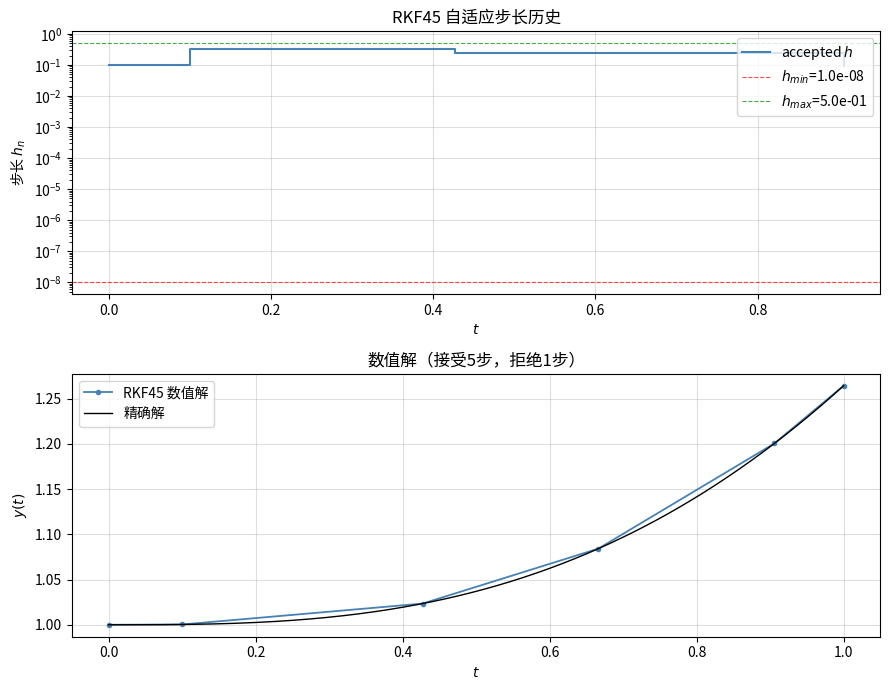

This chart was generated by the following Python code:
"""
教材第五章 §5.3.4：Fehlberg 自适应 Runge-Kutta 4(5) 方法模板。

算法核心思想
------------
1. 每步用同一组 6 个阶段斜率 K1~K6 分别构造「四阶近似 y4」和「五阶近似 y5」。
2. 误差估计：η = y5 - y4 ≈ 四阶公式的局部截断误差（O(h^5)）。
3. 接受准则：无量纲误差 ε = max(|η| / sc) ≤ 1 则接受，否则拒绝并缩小步长重算。
4. 步长更新：h_new = h × safety × ε^(-1/5)，再截断到 [h_min, h_max]。
   （指数 -1/5 来自四阶误差 ∝ h^5，令 h 使误差恰等于容限即得此公式）
5. 接受时推进五阶解 y5（精度更高），四阶解 y4 只参与误差估计。

Fehlberg Butcher 表（教材式 5.3.22 / 5.3.23）
----------------------------------------------
c | B (阶段系数矩阵，下三角)
--+----------------------------------------------
0  |
1/4| 1/4
3/8| 3/32        9/32
12/13| 1932/2197 -7200/2197  7296/2197
1  | 439/216    -8          3680/513   -845/4104
1/2| -8/27       2         -3544/2565  1859/4104  -11/40
--+----------------------------------------------
y4 | 25/216      0          1408/2565  2197/4104   -1/5    0
y5 | 16/135      0          6656/12825 28561/56430 -9/50   2/55

误差系数（y5 - y4 的各 K 权重）：
  K1: 1/360, K2: 0, K3: -128/4275, K4: -2197/75240, K5: 1/50, K6: 2/55
"""  # Python 语法：文件开头的三引号字符串是「模块文档字符串」，可用 help() 或 __doc__ 读取。

# ============================================================
#  导入依赖
# ============================================================
import numpy as np        # Python 语法：import 将外部库引入当前命名空间，as np 是别名；
                          # NumPy 提供 np.abs / np.maximum / np.asarray 等向量运算，
                          # 让同一套代码同时支持标量 ODE 和 ODE 方程组。
import matplotlib.pyplot as plt  # Python 语法：pyplot 是 Matplotlib 的子模块，
                                 # 通过 plt.xxx 调用画图函数；这里画步长历史与数值解对比图。

# ============================================================
#  §1  必须替换的参数：右端函数 + 初值问题设置
# ============================================================

def f(t, y):
    """【必须替换】ODE 右端函数，表示 y' = f(t, y)。

    参数
    ----
    t : float        当前时间节点
    y : float 或 np.ndarray   当前数值近似（标量 ODE 用 float，方程组用一维数组）

    返回
    ----
    float 或 np.ndarray，与 y 形状相同，表示 y'(t) 的近似。

    替换示例
    --------
    标量 ODE：  return -y + t**2 + 1
    方程组：    return np.array([y[1], -y[0]])   # y1'=y2, y2'=-y1
    """
    # ---- 当前填写的测试方程：y' = -y + t^2 + 1，精确解 y = (t+1)^2 - 0.5*exp(-t) ----
    return -y + t**2 + 1.0  # 【必须替换】将此行改为题目中的 f(t, y)。

# ---- 初值问题参数 ----
t0 = 0.0   # 【必须替换】数值分析：求解区间左端点 a，也是初值所在点。
T  = 1.0   # 【必须替换】数值分析：求解区间右端点 b；算法会截短最后一步使恰好到达 T。
y0 = 1.0   # 【必须替换】数值分析：初值 y(t0)；
           #   方程组：写成 np.array([分量1, 分量2, ...], dtype=float)。

# ---- 精确解（可选，用于误差对比；若未知则注释掉下方校验代码）----
def exact(t):
    """【可选替换】精确解 y(t)，用于计算全局误差。未知时删去即可。

    对应方程 y' = -y + t^2 + 1, y(0)=1 的精确解推导：
      积分因子法：e^t y = ∫e^t(t^2+1)dt = e^t(t^2-2t+3) + C
      → y = t^2 - 2t + 3 + C*e^{-t}
      由 y(0)=1：1 = 3 + C → C = -2
      → y(t) = t^2 - 2t + 3 - 2*e^{-t}
    验证：y(1) = 1-2+3-2/e ≈ 1.2642
    """
    return t**2 - 2.0*t + 3.0 - 2.0*np.exp(-t)  # 【可选替换】

# ============================================================
#  §2  步长控制参数（通常只需调整容限）
# ============================================================

h_initial  = 0.1     # 【可替换】数值分析：第一步的候选步长；后续步长完全由误差控制，
                      # 初始值只影响第一步的"起步速度"，通常选 (b-a)/10 即可。

h_min      = 1.0e-8  # 【可替换】数值分析：允许的最小步长。
                      # 若误差超限时步长已经 ≤ h_min，说明问题可能是刚性的，
                      # 此时算法会抛出 RuntimeError，提示换用隐式方法。

h_max      = 0.5     # 【可替换】数值分析：允许的最大步长，防止解变化平缓时步长增长过大，
                      # 从而漏掉可能存在的局部细节（如隐藏的小幅振荡）。

atol       = 1.0e-8  # 【可替换】数值分析：绝对误差容限。
                      # 当解的数值接近 0 时，相对容限趋于无穷严格，
                      # 此时由 atol 给出误差的绝对下界，防止步长无限缩小。

rtol       = 1.0e-6  # 【可替换】数值分析：相对误差容限。
                      # 当解的数值量级较大时，atol 相对来说非常宽松，
                      # 此时由 rtol×|y| 动态收紧误差要求，保证相对精度。

safety     = 0.9     # 【通常不替换】数值分析：安全系数（< 1）。
                      # 理论最优步长 h* = h × ε^(-1/5)；
                      # 乘以 0.9 是让建议值保守一些，减少下一步被拒绝的概率。

factor_min = 0.2     # 【通常不替换】数值分析：单次调整的步长最小缩放倍数。
                      # 防止误差极大时步长一下子缩到 0，导致步长序列产生突变。

factor_max = 5.0     # 【通常不替换】数值分析：单次调整的步长最大放大倍数。
                      # 防止某一步误差偶然极小（如接近机器精度）时步长激增，
                      # 引发下一步大概率被拒绝的"反弹"。

# ============================================================
#  §3  初始化存储容器
# ============================================================

t_values     = [float(t0)]              # Python 语法：方括号 [] 创建列表，float() 强制浮点；
                                         # 数值分析：自适应步长导致节点总数未知，故用可动态扩展的列表。

y_values     = [np.asarray(y0, dtype=float)]  # Python 语法：np.asarray 把任意输入统一转成 NumPy 浮点数组；
                                               # 数值分析：统一表示使得同一代码支持标量与方程组。

accepted_h   = []  # Python 语法：[] 创建空列表，后续用 list.append() 追加；
                   # 数值分析：保存每个被接受步骤实际使用的步长，用于可视化步长变化。

error_history = []  # Python 语法：同上；数值分析：保存每个接受步的无量纲误差 ε，
                    # 正确实现时所有值应在 (0, 1]，等于 1 时恰好在容限边界。

h             = float(h_initial)  # Python 语法：创建当前候选步长，每次循环后根据误差更新。
rejected_steps = 0                 # Python 语法：整数计数器；数值分析：拒绝次数过多
                                   # 通常说明问题是刚性的，或容限太严，或初始步长过大。

# ============================================================
#  §4  主循环：逐步推进时间
# ============================================================
# 数值分析：外层 while 控制"时间推进"；每次迭代尝试一步，
#   接受则时间前进，拒绝则时间停在原处（缩小 h 后重试）。

while t_values[-1] < T:  # Python 语法：[-1] 取列表最后一个元素，即当前已接受的最新时间节点。
                          # 数值分析：直到时间到达右端点 T 为止（最后一步可能因截断而精确到达 T）。

    # ---- 读取当前已接受的节点与解 ----
    tn = t_values[-1]   # Python 语法：赋值读取列表末元素；数值分析：tn 是本次尝试的起始时间。
    yn = y_values[-1]   # Python 语法：同上；数值分析：yn 是 tn 处已接受的数值近似。

    # ---- 确定本次候选步长（三路截断）----
    # 数值分析：
    #   min(h, h_max) ：不超过用户设定的最大步长；
    #   min(..., T-tn)：最后一步截短以恰好落在 T，而不是越过 T。
    hn = min(h, h_max, T - tn)  # Python 语法：内置 min 接受任意多个参数，返回最小值。

    # ============================================================
    #  §4.1  计算 6 个 Fehlberg 阶段斜率 K1 ~ K6
    # ============================================================
    # 数值分析：每个 Ki = f(tn + ci*hn, yn + hn * Σ b_{ij} Kj)，
    #   系数来自 Butcher 表；显式方法的特点是 Ki 只用前面已算出的斜率。

    # K1：在当前节点 (tn, yn) 处取斜率（c1=0，不前移时间）
    k1 = f(tn, yn)
    # Python 语法：直接调用上方定义的函数 f；
    # 数值分析：K1 被 4 阶和 5 阶公式共用，也是此步骤唯一"真正代价"之一。

    # K2：前移 h/4（c2=1/4），用 K1 做 1/4 步欧拉预测
    k2 = f(tn + hn / 4.0,
           yn + hn * k1 / 4.0)
    # Python 语法：运算符优先级与数学相同，/ 和 * 高于 +；
    # 数值分析：b21 = 1/4，与 c2 = 1/4 一致（一致性要求 Σ b_{rj} = c_r）。

    # K3：前移 3h/8（c3=3/8），用 K1 和 K2 加权
    k3 = f(tn + 3.0 * hn / 8.0,
           yn + hn * (3.0 * k1 + 9.0 * k2) / 32.0)
    # 数值分析：b31=3/32, b32=9/32；注意 3/32 + 9/32 = 12/32 = 3/8 = c3，满足一致性。

    # K4：前移 12h/13（c4=12/13），用 K1、K2、K3 加权
    k4 = f(tn + 12.0 * hn / 13.0,
           yn + hn * (1932.0 * k1 - 7200.0 * k2 + 7296.0 * k3) / 2197.0)
    # 数值分析：分母 2197 = 13^3；b41=1932/2197, b42=-7200/2197, b43=7296/2197；
    # 注意 K2 系数为负，说明该方向修正是反向的（数值上合理，由 Fehlberg 优化得到）。

    # K5：前移 h（c5=1，即步终点），用 K1~K4 加权
    k5 = f(tn + hn,
           yn + hn * (439.0 * k1 / 216.0
                      - 8.0 * k2
                      + 3680.0 * k3 / 513.0
                      - 845.0 * k4 / 4104.0))
    # Python 语法：长表达式分多行写，只需保证括号未闭合即可续行（隐式续行）；
    # 数值分析：K5 在步终点 tn+hn 处评估；b51=439/216≈2.03, b52=-8, b53≈7.17, b54≈-0.21。

    # K6：前移 h/2（c6=1/2，注意不是步终点！），用 K1~K5 加权
    k6 = f(tn + hn / 2.0,
           yn + hn * (-8.0 * k1 / 27.0
                      + 2.0 * k2
                      - 3544.0 * k3 / 2565.0
                      + 1859.0 * k4 / 4104.0
                      - 11.0 * k5 / 40.0))
    # 数值分析：K6 只在 5 阶公式中出现（4 阶公式系数 c6=0），
    #   它使 5 阶公式精度更高，同时也用于估计 4 阶公式的误差。
    #   b61=-8/27≈-0.30, b62=2, b63≈-1.38, b64≈0.45, b65=-0.275。

    # ============================================================
    #  §4.2  构造 4 阶近似 y4 和 5 阶近似 y5
    # ============================================================
    # 数值分析：
    #   y4 是教材式 (5.3.23)，四阶精度，局部误差 O(h^5)；
    #   y5 是教材式 (5.3.22)，五阶精度，局部误差 O(h^6)；
    #   两者共享 K1~K6，额外计算量为 0。

    # 四阶近似：权重向量 c^(4) = (25/216, 0, 1408/2565, 2197/4104, -1/5, 0)
    # 注意 K2 和 K6 的系数均为 0，说明它们不直接进入 4 阶结果
    y4 = yn + hn * (25.0 * k1 / 216.0
                    + 1408.0 * k3 / 2565.0
                    + 2197.0 * k4 / 4104.0
                    - k5 / 5.0)
    # 数值分析：c1^(4)=25/216≈0.116, c3^(4)=1408/2565≈0.549,
    #           c4^(4)=2197/4104≈0.535, c5^(4)=-1/5=-0.2。

    # 五阶近似：权重向量 c^(5) = (16/135, 0, 6656/12825, 28561/56430, -9/50, 2/55)
    y5 = yn + hn * (16.0 * k1 / 135.0
                    + 6656.0 * k3 / 12825.0
                    + 28561.0 * k4 / 56430.0
                    - 9.0 * k5 / 50.0
                    + 2.0 * k6 / 55.0)
    # 数值分析：c1^(5)=16/135≈0.119, c3^(5)≈0.519, c4^(5)≈0.506,
    #           c5^(5)=-9/50=-0.18, c6^(5)=2/55≈0.036；K2 系数仍为 0。

    # ============================================================
    #  §4.3  局部误差估计与无量纲化
    # ============================================================
    # 数值分析：
    #   η = y5 - y4 ≈ 四阶公式的局部截断误差（O(h^5)）。
    #   注意：这里误差估计是后验的（aposteriori），即利用计算结果本身估计误差，
    #   而不需要事先知道精确解。
    #
    #   无量纲误差尺度 sc 采用「混合容限」：
    #     sc_i = atol + rtol × max(|yn_i|, |y5_i|)
    #   - atol 主导：当解接近 0（|y|≈0）时，避免容限趋于 0；
    #   - rtol 主导：当解量级较大（|y|≫1）时，保证相对精度；
    #   - 用 max(|yn|, |y5|) 而非 |yn|：防止接受/拒绝边界反复横跳。

    # 计算混合容限尺度（逐分量，支持方程组）
    scale = atol + rtol * np.maximum(np.abs(yn), np.abs(y5))
    # Python 语法：np.maximum(a, b) 是逐元素取大值（不同于 max(a,b) 对数组无效）；
    #              np.abs 对数组和标量均逐元素取绝对值。
    # 数值分析：scale 的单位与 y 相同，用于归一化误差。

    # 无量纲误差：取方程组各分量中最坏的那个（最大值范数）
    error_ratio = float(np.max(np.abs(y5 - y4) / scale))
    # Python 语法：np.max 在整个数组中取最大值；float() 把 0 维 NumPy 数组转成 Python 标量；
    #              np.abs(y5 - y4) / scale 是逐元素除法。
    # 数值分析：error_ratio = ε = max_i |η_i / sc_i|；
    #   ε ≤ 1 表示所有分量的误差均满足容限；ε > 1 则至少一个分量超限。

    # ============================================================
    #  §4.4  接受或拒绝当前步骤
    # ============================================================
    if error_ratio <= 1.0:
        # Python 语法：if 条件为真时执行缩进块；
        # 数值分析：无量纲误差 ≤ 1 意味着 |η| ≤ sc = atol + rtol*|y|，即误差满足用户要求。

        # 推进时间节点（只有接受步才前进！）
        t_values.append(tn + hn)
        # Python 语法：list.append(x) 在列表末尾追加 x；
        # 数值分析：新节点 tn + hn 与前面各节点共同构成非均匀时间网格。

        # 推进解：用五阶近似（精度更高）
        y_values.append(y5)
        # 数值分析：虽然误差估计用的是「y4 的误差」，但推进解时用精度更高的 y5，
        #   这是 RKF45 相比 RK4(4) 的优势：同样计算 6 个阶段，推进精度更高。

        accepted_h.append(hn)      # 记录被接受的实际步长，用于绘图分析。
        error_history.append(error_ratio)  # 记录归一化误差（应在 (0, 1]）。

    else:
        # Python 语法：else 对应 error_ratio > 1 的情况；
        # 数值分析：拒绝本步 → 时间不推进，仍在 tn 处重新尝试（用更小的 h）。
        rejected_steps += 1
        # Python 语法：+= 1 是自增语法糖，等价于 rejected_steps = rejected_steps + 1；
        # 数值分析：统计拒绝次数，反映步长控制效率。

    # ============================================================
    #  §4.5  计算下一候选步长
    # ============================================================
    # 数值分析：
    #   局部误差 ≈ C·h^5，令 C·h_new^5 = TOL·sc，解得 h_new = h·ε^(-1/5)。
    #   乘以安全系数 safety = 0.9，使建议值保守 10%，减少拒绝概率。
    #
    #   推导过程（考试常考）：
    #     误差 η ≈ C·hn^5，希望 η_new ≈ TOL·sc，则：
    #       C·h_new^5 = TOL·sc
    #       (h_new/hn)^5 = TOL·sc / |η| = 1/ε
    #       h_new = hn · ε^(-1/5)
    #     加安全系数：h_new = hn · safety · ε^(-1/5)

    if error_ratio == 0.0:
        # Python 语法：== 判断是否相等；
        # 数值分析：误差恰好为 0（机器精度下的精确步），直接用最大放大倍数。
        factor = factor_max
    else:
        factor = safety * error_ratio ** (-1.0 / 5.0)
        # Python 语法：** 是幂运算，-1.0/5.0 = -0.2；
        # 数值分析：error_ratio^(-0.2) 是调整倍数的理论值；safety=0.9 是安全系数。

    # 限制调整倍数在 [factor_min, factor_max] 内
    factor = min(factor_max, max(factor_min, factor))
    # Python 语法：嵌套 min/max，等价于 clamp(factor, factor_min, factor_max)；
    # 数值分析：
    #   下界 factor_min=0.2：防止步长突然缩小到原来 1/5 以下（过度收缩）；
    #   上界 factor_max=5.0：防止步长突然放大 5 倍以上（误差偶然为 0 时的保护）。

    # 更新候选步长并限制在 [h_min, h_max]
    h = min(h_max, max(h_min, hn * factor))
    # 数值分析：
    #   h_min：若误差还是超限但步长已达下限，说明方法无法继续（见下方错误检测）；
    #   h_max：即使建议值很大，也不超过用户设定的上限。

    # ============================================================
    #  §4.6  失败检测：步长已到下限仍不满足误差要求
    # ============================================================
    if error_ratio > 1.0 and h <= h_min:
        # Python 语法：and 要求两侧条件同时成立；
        # 数值分析：这意味着即使取最小步长，误差也不可能降到容限以内。
        #   常见原因：
        #   ① 问题是刚性的（Stiff），应换用隐式方法（BDF / Gauss IRK）；
        #   ② atol/rtol 设置过于严格，超出方法能达到的精度范围；
        #   ③ 初始步长过大导致积累误差传播。
        raise RuntimeError(
            f"步长已降至 h_min={h_min:.2e}，局部误差仍为容限的 {error_ratio:.2f} 倍。\n"
            "建议：① 减小 h_min；② 放宽 atol/rtol；"
            "③ 改用适合刚性问题的隐式方法（如 BDF）。"
        )
        # Python 语法：raise 语句主动抛出异常，终止程序并显示错误信息；
        # f-string（f"..."）中 {变量:.格式} 内嵌格式化输出。

# ============================================================
#  §5  将结果列表转换为 NumPy 数组，方便后处理
# ============================================================

t      = np.asarray(t_values,    dtype=float)  # 形状 (N+1,)，非等距时间节点
y      = np.asarray(y_values,    dtype=float)  # 形状 (N+1,) 标量 或 (N+1, m) 方程组
hs     = np.asarray(accepted_h,  dtype=float)  # 形状 (N,)，hs[i] 对应 [t[i], t[i+1]]
errors = np.asarray(error_history, dtype=float)  # 形状 (N,)，应全部 ≤ 1
# Python 语法：np.asarray 把列表或其他序列转为 NumPy 数组；dtype=float 强制浮点存储。

# ============================================================
#  §6  打印汇总信息与逐节点数值解
# ============================================================

print("=" * 60)
print("方法：Fehlberg RKF45 = 四阶 RK（误差估计）+ 五阶 RK（推进解）")
print(f"接受步数  = {len(hs)}")         # Python 语法：len() 返回数组元素个数。
print(f"拒绝步数  = {rejected_steps}")
print(f"终点时间  = {t[-1]:.10f}")      # 应等于 T
print(f"终点近似  = {y[-1]}")
# Python 语法：f-string 中 :.10f 表示浮点数保留 10 位小数，{变量} 直接嵌入。

# 若有精确解则打印误差
try:
    ye = exact(t[-1])                   # Python 语法：try 块尝试执行，NameError 时跳到 except。
    print(f"终点精确解 = {ye}")
    print(f"终点全局误差 = {abs(y[-1] - ye):.4e}")
except NameError:
    pass                                # Python 语法：pass 是占位语句，什么也不做；
                                        # 若 exact 未定义，静默跳过。
print("=" * 60)

print("\n逐节点数值解（非等距网格）：")
print(f"{'t':>12s}  {'y':>20s}  {'h_used':>12s}  {'ε':>10s}")
print("-" * 60)
for i, (ti, yi) in enumerate(zip(t, y)):
    # Python 语法：enumerate 同时返回索引 i 和元素；zip 配对两个序列。
    h_used = hs[i] if i < len(hs) else 0.0   # 最后一个节点没有对应步长
    err_i  = errors[i] if i < len(errors) else 0.0
    # 打印格式：时间 / 解 / 本步步长 / 本步无量纲误差
    if np.ndim(yi) == 0:  # 标量 ODE
        print(f"{ti:>12.8f}  {float(yi):>20.10f}  {h_used:>12.6f}  {err_i:>10.6f}")
    else:                  # 方程组（只打印第一分量）
        print(f"{ti:>12.8f}  {yi[0]:>20.10f}  {h_used:>12.6f}  {err_i:>10.6f}")
    # Python 语法：:>12.8f 表示右对齐、总宽 12、小数 8 位；np.ndim 返回数组维数。

# ============================================================
#  §7  绘图：步长历史 + 数值解对比
# ============================================================
# 数值分析：通过可视化自适应步长，可以直观看到：
#   - 解变化快的区域步长自动缩小；
#   - 解变化缓慢的区域步长自动增大；
#   - 拒绝步骤较多时步长曲线出现明显下跌。

fig, axes = plt.subplots(2, 1, figsize=(9, 7))
# Python 语法：plt.subplots(行, 列) 创建包含多个子图的图形对象；
#              返回 fig（整体画布）和 axes（子图对象数组）。

# ---- 子图 1：自适应步长历史 ----
ax1 = axes[0]
ax1.step(t[:-1], hs, where="post", color="steelblue", linewidth=1.5, label="accepted $h$")
# Python 语法：ax.step 画阶梯图；where="post" 表示步长在区间左端开始保持到右端；
#              t[:-1] 是切片（去掉最后一个节点，因为 hs 比 t 少一个元素）。
# 数值分析：阶梯图反映步长在每个接受区间内是常数。

ax1.axhline(h_min, color="red",  linestyle="--", linewidth=0.8, alpha=0.7, label=f"$h_{{min}}$={h_min:.1e}")
ax1.axhline(h_max, color="green", linestyle="--", linewidth=0.8, alpha=0.7, label=f"$h_{{max}}$={h_max:.1e}")
# Python 语法：axhline 画水平参考线；alpha 是透明度（0~1）；双花括号 {{}} 在 f-string 中输出 {。
# 数值分析：两条参考线标出步长的上下界，方便判断算法是否频繁触碰边界。

ax1.set_xlabel("$t$")
ax1.set_ylabel("步长 $h_n$")
ax1.set_title("RKF45 自适应步长历史")
ax1.legend(loc="upper right")
ax1.grid(True, alpha=0.4)
ax1.set_yscale("log")
# Python 语法：set_yscale("log") 将纵轴改为对数坐标，便于观察跨越多个数量级的步长变化。

# ---- 子图 2：数值解（及精确解对比） ----
ax2 = axes[1]
y_plot = y if np.ndim(y[0]) == 0 else y[:, 0]
# Python 语法：条件赋值；np.ndim 判断元素维数；[:,0] 取矩阵第一列（方程组第一分量）。

ax2.plot(t, y_plot, "o-", color="steelblue", markersize=3, linewidth=1.3,
         label="RKF45 数值解")
# Python 语法："o-" 同时画散点和折线；markersize 控制圆点大小；label 供图例使用。

try:
    t_fine = np.linspace(t0, T, 500)        # Python 语法：np.linspace 生成 500 个等距点，
                                             # 用于绘制精确解的光滑曲线。
    ax2.plot(t_fine, exact(t_fine), "k-", linewidth=1.0, label="精确解")
    # Python 语法："k-" 是黑色实线。
except NameError:
    pass

ax2.set_xlabel("$t$")
ax2.set_ylabel("$y(t)$")
ax2.set_title(f"数值解（接受{len(hs)}步，拒绝{rejected_steps}步）")
ax2.legend()
ax2.grid(True, alpha=0.4)

plt.tight_layout()   # Python 语法：自动调整子图间距，防止标题/标签重叠。
plt.show()           # Python 语法：显示图窗；在无显示器的服务器上应改为 savefig。
